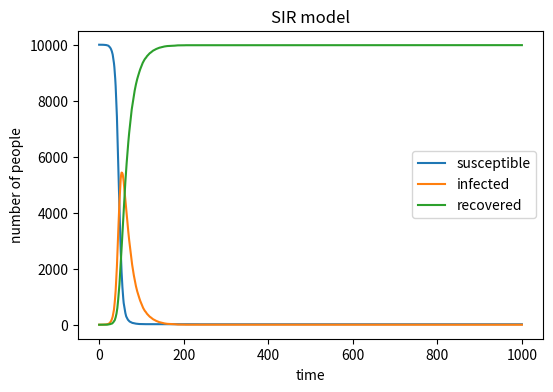

Python code for this plot:
import numpy as np
import matplotlib.pyplot as plt
N=10000
S=N-1
I=1
R=0
times=1000
beta=0.3
gamma=0.05
S_array=[]
S_array.append(S)
I_array=[]
I_array.append(I)
R_array=[]
R_array.append(R)
for i in range(times):
    infection_p=beta*I/N
    new_I = np.random.choice(range(2), S, p=[1 - infection_p, infection_p]).sum()
    new_R=np.random.choice(range(2),I,p=[1-gamma,gamma]).sum()
   
    S -= new_I
    S=max(S,0)
    I = I+ new_I - new_R
    I=max(I,0)
    R += new_R
    R=max(R,0)
    
    S_array.append(S)
    I_array.append(I)
    R_array.append(R)

plt.figure(figsize=(6, 4), dpi=150)
plt.plot(S_array, label='susceptible')
plt.plot(I_array, label='infected')
plt.plot(R_array, label='recovered')
plt.xlabel('time')
plt.ylabel('number of people')
plt.title('SIR model')
plt.legend()
plt.savefig('SIR_model.png')
plt.show()